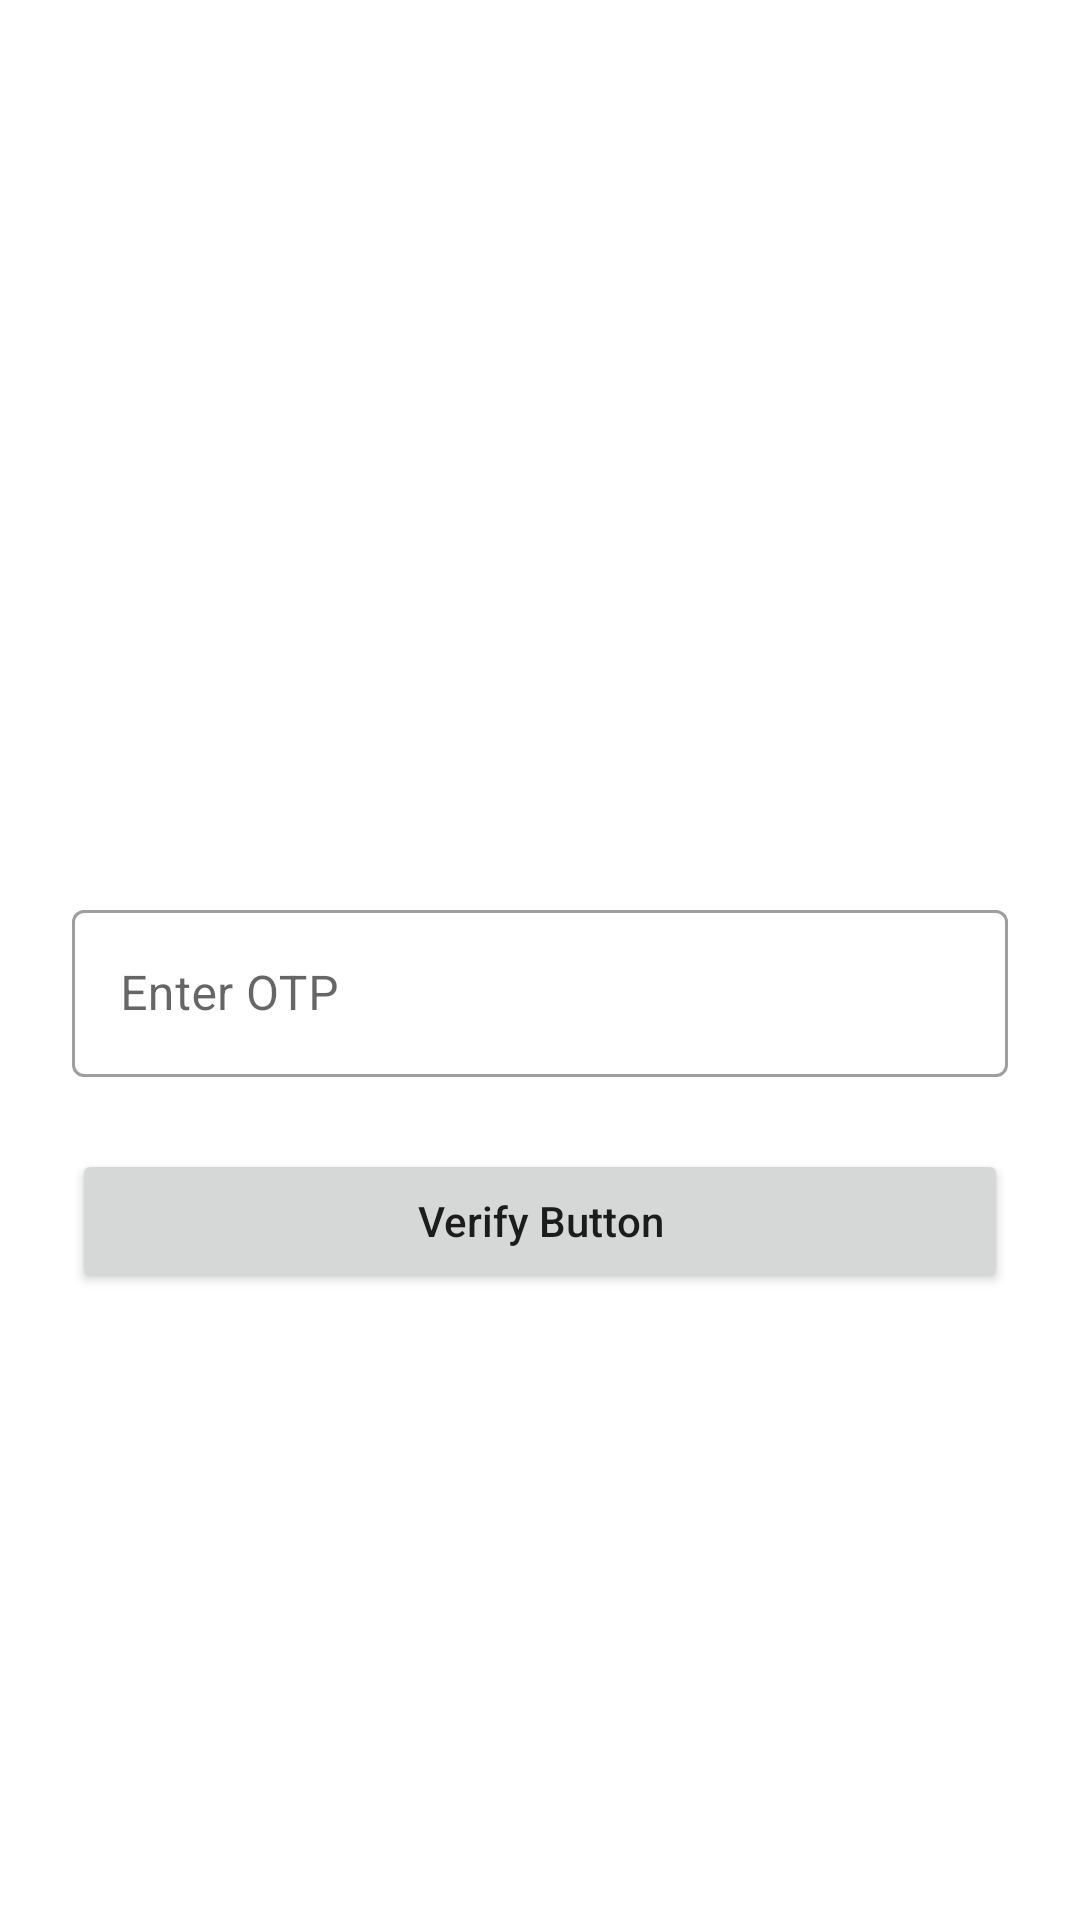

This screen was rendered from an Android layout file. Write that file and the resources it references.
<!-- AndroidManifest.xml: application theme Theme.EStore -->
<!-- res/layout/activity_otpactivity.xml -->
<?xml version="1.0" encoding="utf-8"?>
<androidx.constraintlayout.widget.ConstraintLayout xmlns:android="http://schemas.android.com/apk/res/android"
    xmlns:app="http://schemas.android.com/apk/res-auto"
    xmlns:tools="http://schemas.android.com/tools"
    android:layout_width="match_parent"
    android:layout_height="match_parent"
    tools:context=".activity.OTPActivity">

    <ImageView
        android:id="@+id/imageView6"
        android:layout_width="250dp"
        android:layout_height="250dp"
        android:layout_marginTop="24dp"
        app:layout_constraintEnd_toEndOf="parent"
        app:layout_constraintStart_toStartOf="parent"
        app:layout_constraintTop_toTopOf="parent"
        android:src="@drawable/ic_undraw_login"
        />

    <com.google.android.material.textfield.TextInputLayout
        style="@style/Widget.MaterialComponents.TextInputLayout.OutlinedBox"
        android:id="@+id/textInputLayout"
        android:layout_width="0dp"
        android:layout_height="wrap_content"
        android:layout_marginStart="24dp"
        android:layout_marginTop="24dp"
        android:layout_marginEnd="24dp"
        app:layout_constraintEnd_toEndOf="parent"
        app:layout_constraintStart_toStartOf="parent"
        app:layout_constraintTop_toBottomOf="@+id/imageView6">

        <com.google.android.material.textfield.TextInputEditText

            android:layout_width="match_parent"
            android:layout_height="wrap_content"
            android:id="@+id/userOTP"
            android:hint="@string/enter_otp" />
    </com.google.android.material.textfield.TextInputLayout>


    <Button
        android:id="@+id/verifyOtpButton"
        android:layout_width="0dp"
        android:layout_height="wrap_content"
        android:layout_marginStart="24dp"
        android:layout_marginTop="24dp"
        android:layout_marginEnd="24dp"
        android:textAllCaps="false"
        android:text="Verify Button"
        app:layout_constraintEnd_toEndOf="parent"
        app:layout_constraintStart_toStartOf="parent"
        app:layout_constraintTop_toBottomOf="@+id/textInputLayout" />


</androidx.constraintlayout.widget.ConstraintLayout>
<!-- resources referenced by this layout -->
<resources>
  <string name="enter_otp">Enter OTP</string>
  <style name="Theme.EStore" parent="Theme.MaterialComponents.DayNight.DarkActionBar">
          
          <item name="colorPrimary">@color/colorPrimary</item>
          <item name="colorPrimaryVariant">@color/colorSecondary</item>
          <item name="colorOnPrimary">@color/white</item>
          
          <item name="colorSecondary">@color/teal_200</item>
          <item name="colorSecondaryVariant">@color/teal_700</item>
          <item name="colorOnSecondary">@color/black</item>
          
          <item name="android:statusBarColor" tools:targetApi="l">?attr/colorPrimaryVariant</item>
          
      </style>
  <color name="colorPrimary">#673AB7</color>
  <color name="colorSecondary">#512DA8</color>
  <color name="white">#FFFFFFFF</color>
  <color name="teal_200">#FF03DAC5</color>
  <color name="teal_700">#FF018786</color>
  <color name="black">#FF000000</color>
</resources>
